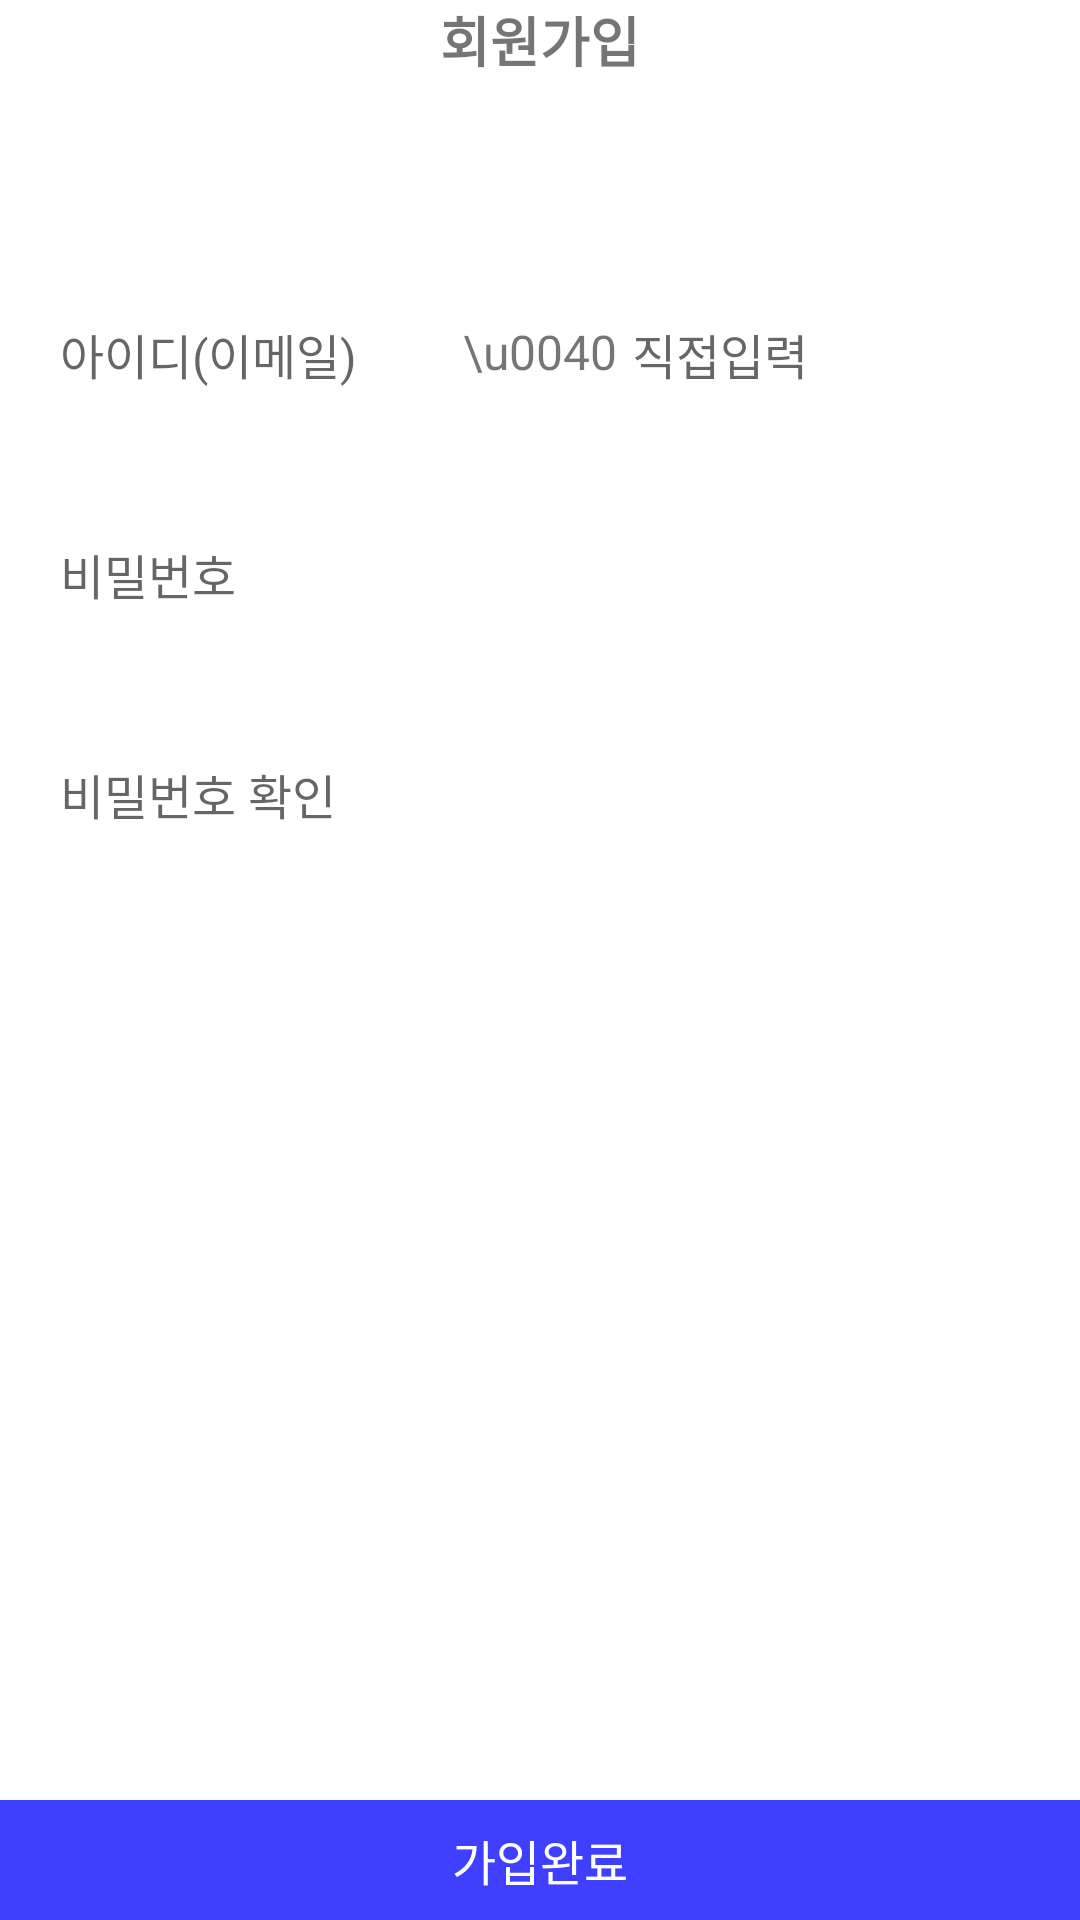

This screen was rendered from an Android layout file. Write that file and the resources it references.
<!-- AndroidManifest.xml: application theme Theme.BottomNaviTemplate -->
<!-- res/layout/activity_signup.xml -->
<?xml version="1.0" encoding="utf-8"?>
<androidx.constraintlayout.widget.ConstraintLayout
    xmlns:android="http://schemas.android.com/apk/res/android"
    xmlns:app="http://schemas.android.com/apk/res-auto"
    xmlns:tools="http://schemas.android.com/tools"
    android:layout_width="match_parent"
    android:layout_height="match_parent">

    <TextView
        android:id="@+id/signup_text_tv"
        android:layout_width="wrap_content"
        android:layout_height="wrap_content"
        android:text="회원가입"
        android:textSize="18dp"
        android:textStyle="bold"
        app:layout_constraintStart_toStartOf="parent"
        app:layout_constraintEnd_toEndOf="parent"
        app:layout_constraintTop_toTopOf="parent"
        />

    <EditText
        android:id="@+id/signup_id_et"
        android:layout_width="0dp"
        android:layout_height="wrap_content"
        android:layout_marginStart="20dp"
        android:layout_marginTop="80dp"
        android:layout_marginEnd="5dp"
        android:background="@null"
        android:hint="아이디(이메일)"
        android:inputType="text"
        android:textSize="16sp"
        app:layout_constraintStart_toStartOf="parent"
        app:layout_constraintEnd_toStartOf="@id/signup_id_end_tv"
        app:layout_constraintTop_toBottomOf="@id/signup_text_tv"
        />

    <TextView
        android:id="@+id/signup_id_end_tv"
        android:layout_width="wrap_content"
        android:layout_height="wrap_content"
        android:text="\u0040"
        android:textSize="16sp"
        app:layout_constraintStart_toStartOf="@id/signup_text_tv"
        app:layout_constraintEnd_toEndOf="@id/signup_text_tv"
        app:layout_constraintTop_toTopOf="@id/signup_id_et"
        />



    <EditText
        android:id="@+id/signup_email_et"
        android:layout_width="0dp"
        android:layout_height="wrap_content"
        android:layout_marginStart="5dp"
        android:layout_marginEnd="20dp"
        android:background="@null"
        android:hint="직접입력"
        android:inputType="text"
        android:textSize="16sp"
        app:layout_constraintStart_toEndOf="@id/signup_id_end_tv"
        app:layout_constraintEnd_toEndOf="parent"
        app:layout_constraintTop_toTopOf="@id/signup_id_et"
        />

    <ImageView
        android:id="@+id/signup_togle_iv"
        android:layout_width="20dp"
        android:layout_height="20dp"
        android:src="@drawable/nugu_btn_down"
        android:layout_marginEnd="20dp"
        app:layout_constraintEnd_toEndOf="parent"
        app:layout_constraintTop_toTopOf="@id/signup_id_et"
        />

    <EditText
        android:id="@+id/signup_password_et"
        android:layout_width="0dp"
        android:layout_height="wrap_content"
        android:layout_marginStart="20dp"
        android:layout_marginTop="50dp"
        android:layout_marginEnd="20dp"
        android:background="@null"
        android:hint="비밀번호"
        android:inputType="textPassword"
        android:textSize="16sp"
        app:layout_constraintStart_toStartOf="parent"
        app:layout_constraintEnd_toEndOf="parent"
        app:layout_constraintTop_toBottomOf="@id/signup_id_et"
        />

    <ImageView
        android:id="@+id/signup_btn_input_password_iv"
        android:layout_width="30dp"
        android:layout_height="30dp"
        android:src="@drawable/btn_input_password"
        android:layout_marginEnd="20dp"
        app:layout_constraintEnd_toEndOf="parent"
        app:layout_constraintTop_toTopOf="@id/signup_password_et"
        />

    <EditText
        android:id="@+id/signup_password_check_et"
        android:layout_width="0dp"
        android:layout_height="wrap_content"
        android:layout_marginStart="20dp"
        android:layout_marginTop="50dp"
        android:layout_marginEnd="20dp"
        android:background="@null"
        android:hint="비밀번호 확인"
        android:inputType="textPassword"
        android:textSize="16sp"
        app:layout_constraintStart_toStartOf="parent"
        app:layout_constraintEnd_toEndOf="parent"
        app:layout_constraintTop_toBottomOf="@id/signup_password_et"
        />

    <ImageView
        android:id="@+id/signup_btn_input_password_check_iv"
        android:layout_width="30dp"
        android:layout_height="30dp"
        android:src="@drawable/btn_input_password"
        android:layout_marginEnd="20dp"
        app:layout_constraintEnd_toEndOf="parent"
        app:layout_constraintTop_toTopOf="@id/signup_password_check_et"
        />

    <TextView
        android:id="@+id/signup_btn_signup_tv"
        android:layout_width="0dp"
        android:layout_height="40dp"
        android:text="가입완료"
        android:textSize="16sp"
        android:textColor="@color/white"
        android:background="@color/song_player"
        android:layout_marginTop="50dp"
        android:gravity="center"
        app:layout_constraintStart_toStartOf="parent"
        app:layout_constraintEnd_toEndOf="parent"
        app:layout_constraintBottom_toBottomOf="parent"
        />



</androidx.constraintlayout.widget.ConstraintLayout>
<!-- resources referenced by this layout -->
<resources>
  <color name="song_player">#3f3fff</color>
  <color name="white">#FFFFFFFF</color>
  <style name="Theme.BottomNaviTemplate" parent="Theme.MaterialComponents.DayNight.DarkActionBar">
          
          <item name="colorPrimary">@color/purple_500</item>
          <item name="colorPrimaryVariant">@color/purple_700</item>
          <item name="colorOnPrimary">@color/white</item>
          
          <item name="colorSecondary">@color/teal_200</item>
          <item name="colorSecondaryVariant">@color/teal_700</item>
          <item name="colorOnSecondary">@color/black</item>
          
          <item name="android:statusBarColor" tools:targetApi="l">?attr/colorPrimaryVariant</item>
          
      </style>
  <color name="purple_500">#FF6200EE</color>
  <color name="purple_700">#FF3700B3</color>
  <color name="teal_200">#FF03DAC5</color>
  <color name="teal_700">#FF018786</color>
  <color name="black">#FF000000</color>
</resources>
